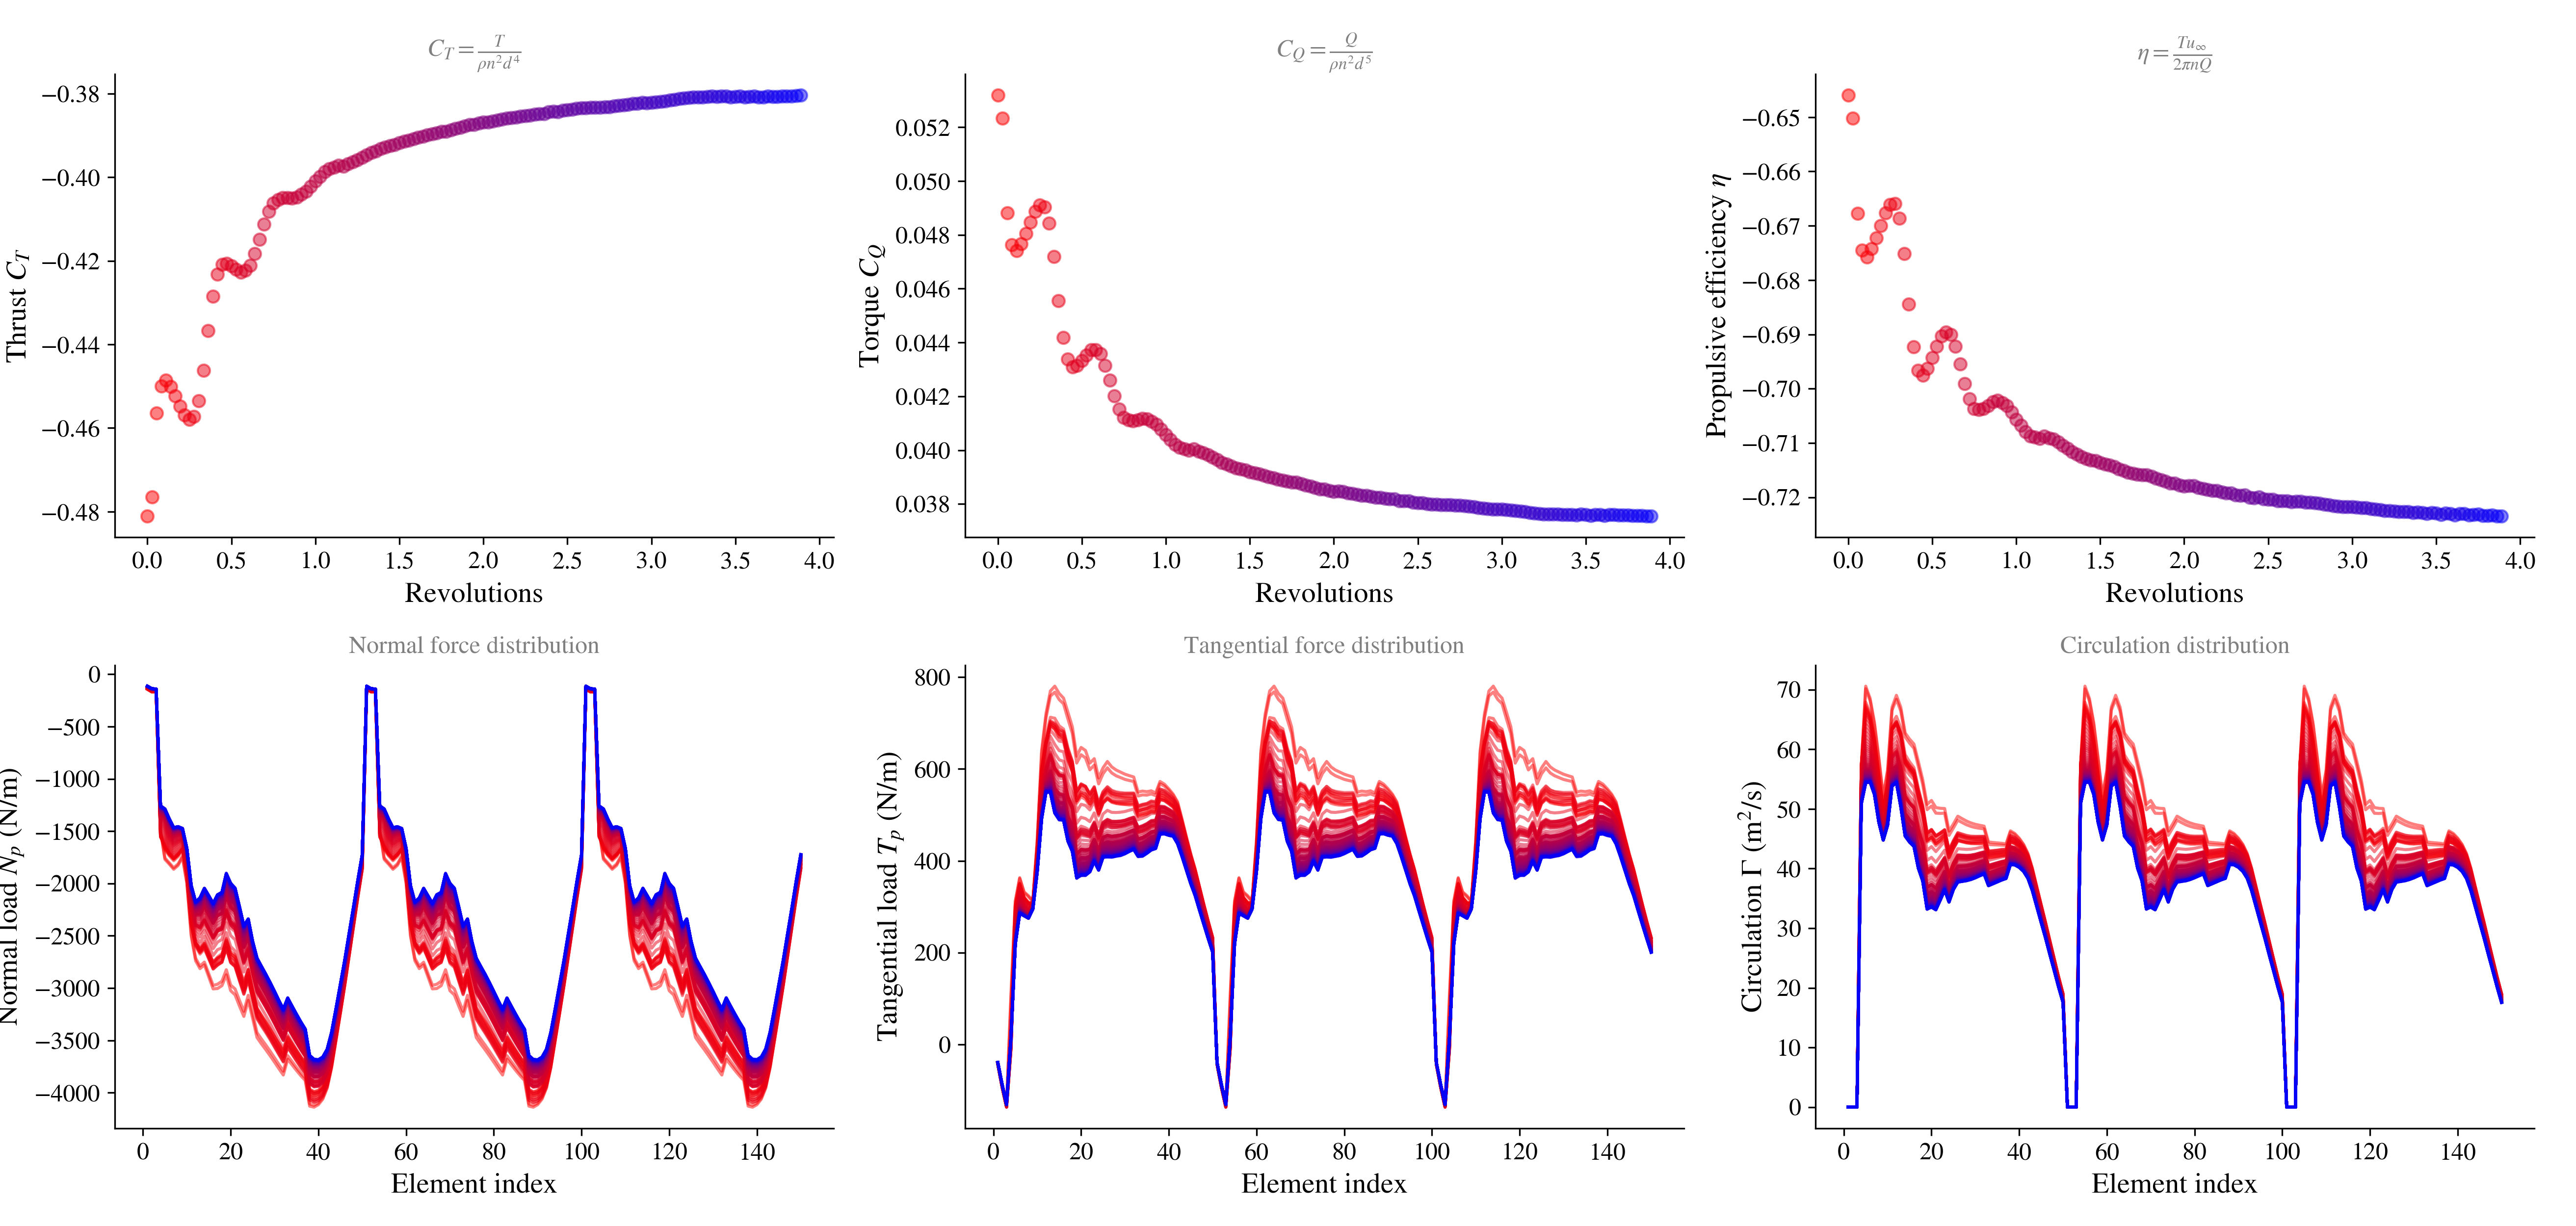

The table this chart was drawn from, first rows:
ref age (deg), T, DT, RPM_1, CT_1, CQ_1, eta_1
0.0, 0.0, 0.1377, 12.1, -0.4811, 0.05318, -0.646
10.0, 0.1377, 0.1377, 12.1, -0.4765, 0.05233, -0.6502
20.0, 0.2755, 0.1377, 12.1, -0.4565, 0.04881, -0.6677
30.0, 0.4132, 0.1377, 12.1, -0.4499, 0.04763, -0.6745
40.0, 0.551, 0.1377, 12.1, -0.4486, 0.0474, -0.6758
50.0, 0.6887, 0.1377, 12.1, -0.4501, 0.04767, -0.6743
60, 0.8264, 0.1377, 12.1, -0.4523, 0.04804, -0.6722
70, 0.9642, 0.1377, 12.1, -0.4548, 0.04847, -0.6699
80, 1.102, 0.1377, 12.1, -0.4569, 0.04887, -0.6677
90, 1.24, 0.1377, 12.1, -0.458, 0.0491, -0.6661
100, 1.377, 0.1377, 12.1, -0.4573, 0.04903, -0.6659
110, 1.515, 0.1377, 12.1, -0.4535, 0.04843, -0.6686
120, 1.653, 0.1377, 12.1, -0.4462, 0.0472, -0.6751
130, 1.791, 0.1377, 12.1, -0.4367, 0.04556, -0.6844
140, 1.928, 0.1377, 12.1, -0.4284, 0.04419, -0.6923
150, 2.066, 0.1377, 12.1, -0.4232, 0.04338, -0.6966
160, 2.204, 0.1377, 12.1, -0.4209, 0.04308, -0.6976
170.0, 2.342, 0.1377, 12.1, -0.4207, 0.04314, -0.6962
180.0, 2.479, 0.1377, 12.1, -0.4212, 0.04332, -0.6943
190.0, 2.617, 0.1377, 12.1, -0.422, 0.04353, -0.6922
200, 2.755, 0.1377, 12.1, -0.4228, 0.04373, -0.6903
210, 2.893, 0.1377, 12.1, -0.4223, 0.04372, -0.6896
220, 3.03, 0.1377, 12.1, -0.4211, 0.04358, -0.69
230, 3.168, 0.1377, 12.1, -0.4183, 0.04315, -0.6922
240, 3.306, 0.1377, 12.1, -0.4148, 0.04259, -0.6954
250, 3.444, 0.1377, 12.1, -0.4113, 0.04201, -0.699
260, 3.581, 0.1377, 12.1, -0.4082, 0.04153, -0.7019
270, 3.719, 0.1377, 12.1, -0.4061, 0.04121, -0.7036
280, 3.857, 0.1377, 12.1, -0.4054, 0.04112, -0.7039
290, 3.994, 0.1377, 12.1, -0.4049, 0.04109, -0.7037
300, 4.132, 0.1377, 12.1, -0.4049, 0.04112, -0.7031
310, 4.27, 0.1377, 12.1, -0.405, 0.04117, -0.7024
320, 4.408, 0.1377, 12.1, -0.4048, 0.04116, -0.7022
330, 4.545, 0.1377, 12.1, -0.404, 0.04106, -0.7026
340.0, 4.683, 0.1377, 12.1, -0.4033, 0.04096, -0.7032
350.0, 4.821, 0.1377, 12.1, -0.4022, 0.04077, -0.7043
360.0, 4.959, 0.1377, 12.1, -0.4009, 0.04057, -0.7056
370.0, 5.096, 0.1377, 12.1, -0.3999, 0.0404, -0.7067
380, 5.234, 0.1377, 12.1, -0.3987, 0.04022, -0.708
390, 5.372, 0.1377, 12.1, -0.398, 0.0401, -0.7087
400, 5.51, 0.1377, 12.1, -0.3976, 0.04005, -0.7089
410, 5.647, 0.1377, 12.1, -0.3972, 0.03999, -0.7092
420, 5.785, 0.1377, 12.1, -0.3974, 0.04004, -0.7087
430, 5.923, 0.1377, 12.1, -0.3968, 0.03995, -0.7091
440, 6.061, 0.1377, 12.1, -0.3963, 0.0399, -0.7093
450, 6.198, 0.1377, 12.1, -0.3958, 0.03982, -0.7098
460, 6.336, 0.1377, 12.1, -0.3953, 0.03973, -0.7105
470, 6.474, 0.1377, 12.1, -0.3947, 0.03964, -0.711
480, 6.612, 0.1377, 12.1, -0.3941, 0.03954, -0.7117
490, 6.749, 0.1377, 12.1, -0.3937, 0.03948, -0.7121
500, 6.887, 0.1377, 12.1, -0.3932, 0.03941, -0.7125
510, 7.025, 0.1377, 12.1, -0.3927, 0.03934, -0.7129
520, 7.163, 0.1377, 12.1, -0.3924, 0.03929, -0.7131
530, 7.3, 0.1377, 12.1, -0.3922, 0.03926, -0.7133
540, 7.438, 0.1377, 12.1, -0.3917, 0.0392, -0.7136
550, 7.576, 0.1377, 12.1, -0.3914, 0.03915, -0.7139
560, 7.713, 0.1377, 12.1, -0.3911, 0.03911, -0.7141
570, 7.851, 0.1377, 12.1, -0.3908, 0.03906, -0.7144
580, 7.989, 0.1377, 12.1, -0.3905, 0.03901, -0.7148
590, 8.127, 0.1377, 12.1, -0.3902, 0.03897, -0.715
... 85 more rows
